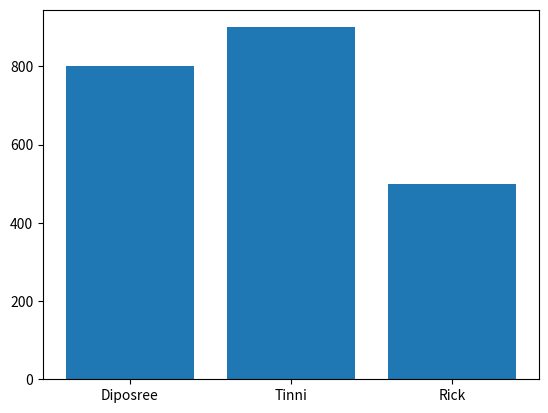

Write the Python code that produced this figure.
import matplotlib.pyplot as plt
import numpy as np

x = np.array(['Diposree','Tinni','Rick'])
y=np.array([800,900,500])
plt.bar(x,y)
plt.show()